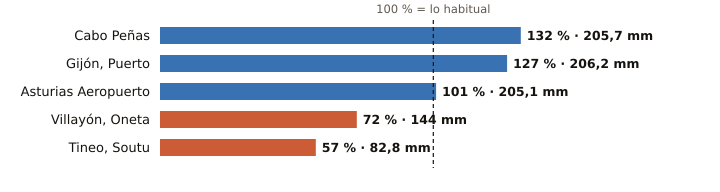

The table this chart was drawn from, first rows:
estacion, provincia, indicativo, mm_otono, referencia_mm, pct, periodo_referencia, hasta, hora
Cabo Peñas, Asturias, 1210X, 205.7, 155.8, 132, 1997-2025, 2026-11-03, 13
Gijón, Puerto, Asturias, 1208H, 206.2, 161.9, 127, 1991-2020, 2026-11-03, 13
Asturias Aeropuerto, Asturias, 1212E, 205.1, 203.3, 101, 1991-2020, 2026-11-03, 13
Villayón, Oneta, Asturias, 1327A, 144.0, 200.8, 72, 2008-2025, 2026-11-03, 13
Tineo, Soutu, Asturias, 1272B, 82.8, 145.7, 57, 2009-2025, 2026-11-03, 13
